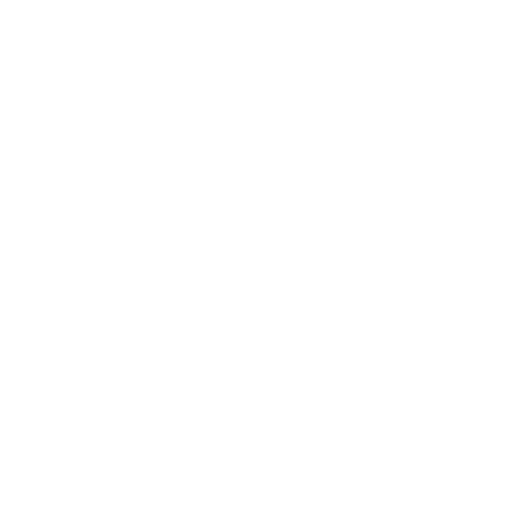
t = 0.00 s
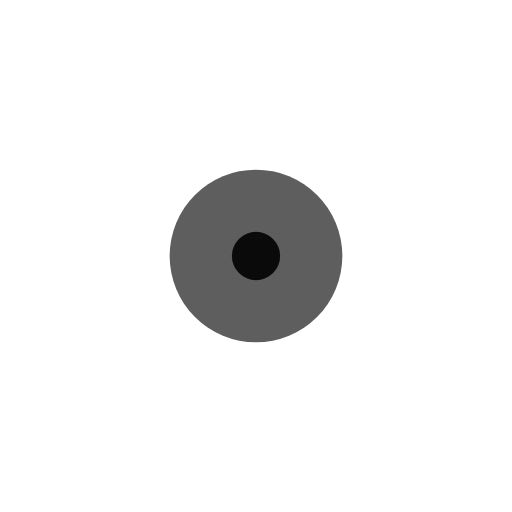
t = 0.30 s
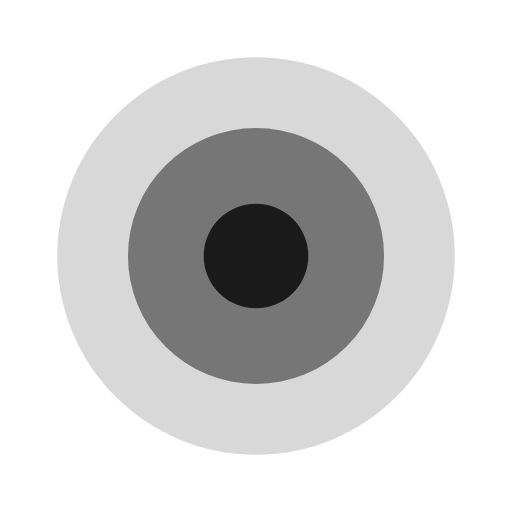
t = 0.60 s
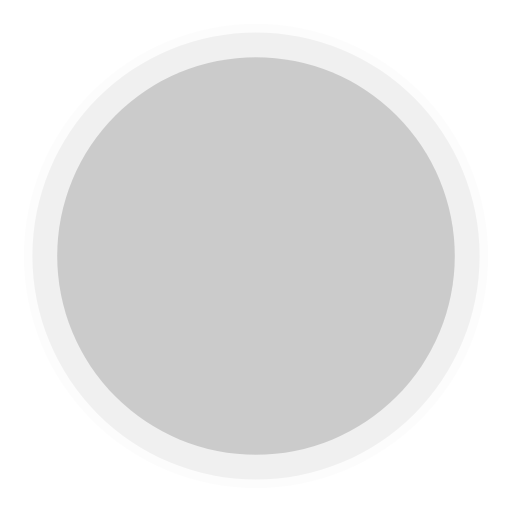
t = 1.00 s
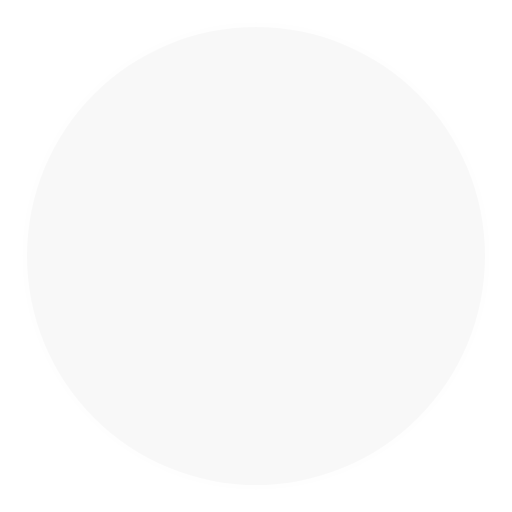
t = 1.30 s
t = 1.60 s: frame unchanged from t = 0.00 s, image omitted

The animated SVG that drew these frames (rendered in a browser with its animation timeline set to each time). Animation: 6 SMIL elements (animate=6); one cycle of 1.60 s.

<svg xmlns="http://www.w3.org/2000/svg" viewBox="0 0 24 24" width="24" height="24"><circle cx="12" cy="12" r="0" fill="currentColor"><animate id="SVGPW9ARccz" fill="freeze" attributeName="r" begin="0;SVGaeu34cWL.end" calcMode="spline" dur="1.2s" keySplines=".52,.6,.25,.99" values="0;11"/><animate fill="freeze" attributeName="opacity" begin="0;SVGaeu34cWL.end" calcMode="spline" dur="1.2s" keySplines=".52,.6,.25,.99" values="1;0"/></circle><circle cx="12" cy="12" r="0" fill="currentColor"><animate id="SVGODvPjeTJ" fill="freeze" attributeName="r" begin="SVGPW9ARccz.begin+0.2s" calcMode="spline" dur="1.2s" keySplines=".52,.6,.25,.99" values="0;11"/><animate fill="freeze" attributeName="opacity" begin="SVGPW9ARccz.begin+0.2s" calcMode="spline" dur="1.2s" keySplines=".52,.6,.25,.99" values="1;0"/></circle><circle cx="12" cy="12" r="0" fill="currentColor"><animate id="SVGaeu34cWL" fill="freeze" attributeName="r" begin="SVGPW9ARccz.begin+0.4s" calcMode="spline" dur="1.2s" keySplines=".52,.6,.25,.99" values="0;11"/><animate fill="freeze" attributeName="opacity" begin="SVGPW9ARccz.begin+0.4s" calcMode="spline" dur="1.2s" keySplines=".52,.6,.25,.99" values="1;0"/></circle></svg>
